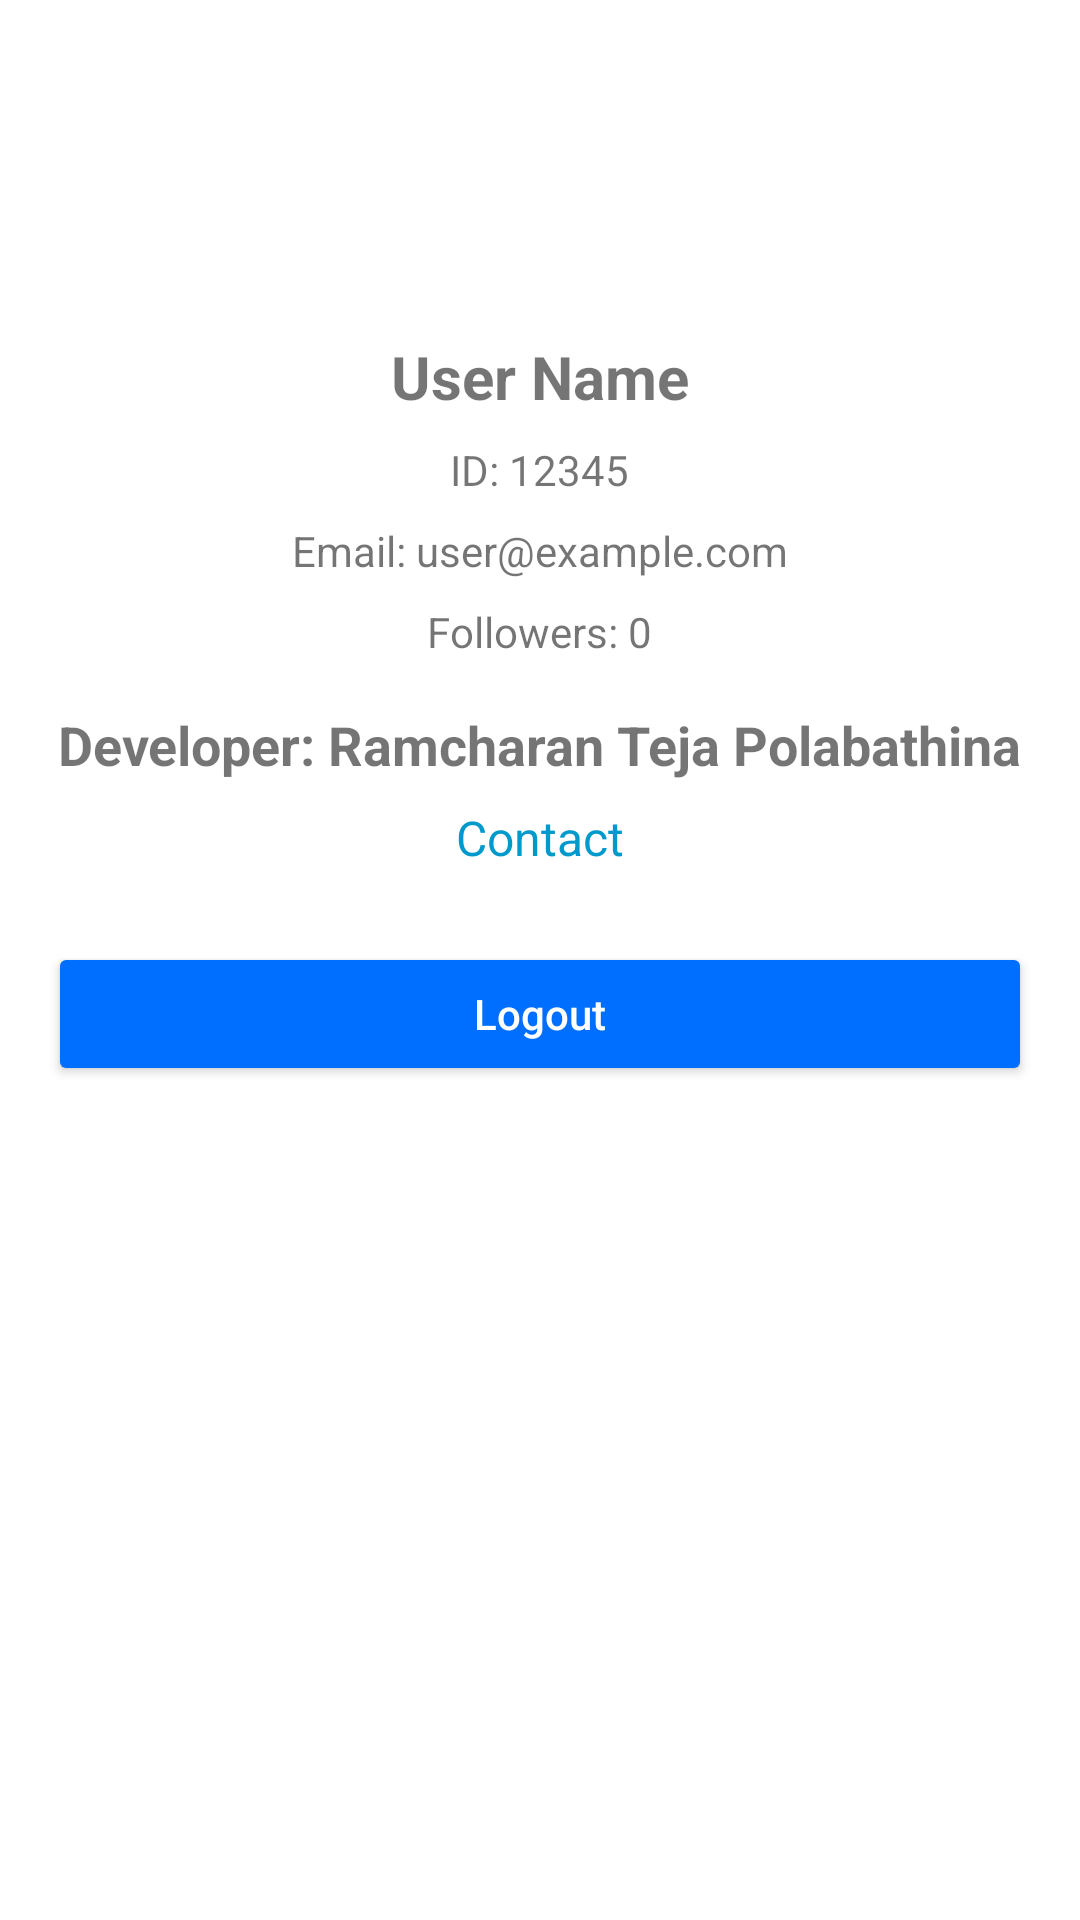

Produce the Android XML layout that renders to this screen, including the resource entries it uses.
<!-- AndroidManifest.xml: application theme AppTheme -->
<!-- res/layout/dialog_user_profile.xml -->
<?xml version="1.0" encoding="utf-8"?>
<LinearLayout xmlns:android="http://schemas.android.com/apk/res/android"
    android:orientation="vertical"
    android:layout_width="match_parent"
    android:layout_height="wrap_content"
    android:background="@color/white"
    android:padding="16dp">

    
    <ImageView
        android:id="@+id/userProfileImage"
        android:layout_width="80dp"
        android:layout_height="80dp"
        android:layout_gravity="center"
        android:src="@drawable/ic_person"
        android:scaleType="centerCrop"
        android:layout_marginBottom="16dp" />

    
    <TextView
        android:id="@+id/userNameText"
        android:layout_width="wrap_content"
        android:layout_height="wrap_content"
        android:layout_gravity="center"
        android:text="User Name"
        android:textSize="20sp"
        android:textStyle="bold"
        android:layout_marginBottom="8dp" />



    
    <TextView
        android:id="@+id/userIdText"
        android:layout_width="wrap_content"
        android:layout_height="wrap_content"
        android:layout_gravity="center"
        android:text="ID: 12345"
        android:layout_marginBottom="8dp" />

    
    <TextView
        android:id="@+id/userEmailText"
        android:layout_width="wrap_content"
        android:layout_height="wrap_content"
        android:layout_gravity="center"
        android:text="Email: user@example.com"
        android:layout_marginBottom="8dp" />

    
    <TextView
        android:id="@+id/userFollowersText"
        android:layout_width="wrap_content"
        android:layout_height="wrap_content"
        android:layout_gravity="center"
        android:text="Followers: 0"
        android:layout_marginBottom="16dp" />

    
    <TextView
        android:id="@+id/developerDetailsText"
        android:layout_width="wrap_content"
        android:layout_height="wrap_content"
        android:layout_gravity="center"
        android:text="Developer: Ramcharan Teja Polabathina"
        android:textStyle="bold"
        android:textSize="18sp"
        android:layout_marginBottom="8dp" />
    <TextView
        android:id="@+id/contactText"
        android:layout_width="wrap_content"
        android:layout_height="wrap_content"
        android:layout_gravity="center"
        android:text="Contact"
        android:textSize="16sp"
        android:textColor="@android:color/holo_blue_dark"
        android:layout_marginBottom="8dp"
        android:clickable="true"
        android:focusable="true" />

    
    <Button
        android:id="@+id/logoutButton"
        android:layout_width="match_parent"
        android:layout_height="wrap_content"
        android:backgroundTint="@color/spotify_green"
        android:text="Logout"
        android:textColor="@color/white"
        android:textAllCaps="false"
        android:layout_marginTop="16dp" />

</LinearLayout>
<!-- resources referenced by this layout -->
<resources>
  <color name="spotify_green">#006FFF</color>
  <color name="white">#FFFFFFFF</color>
  <style name="AppTheme" parent="Theme.MaterialComponents.DayNight.NoActionBar">
          <item name="colorSurface">#006FFF</item>
      </style>
</resources>
